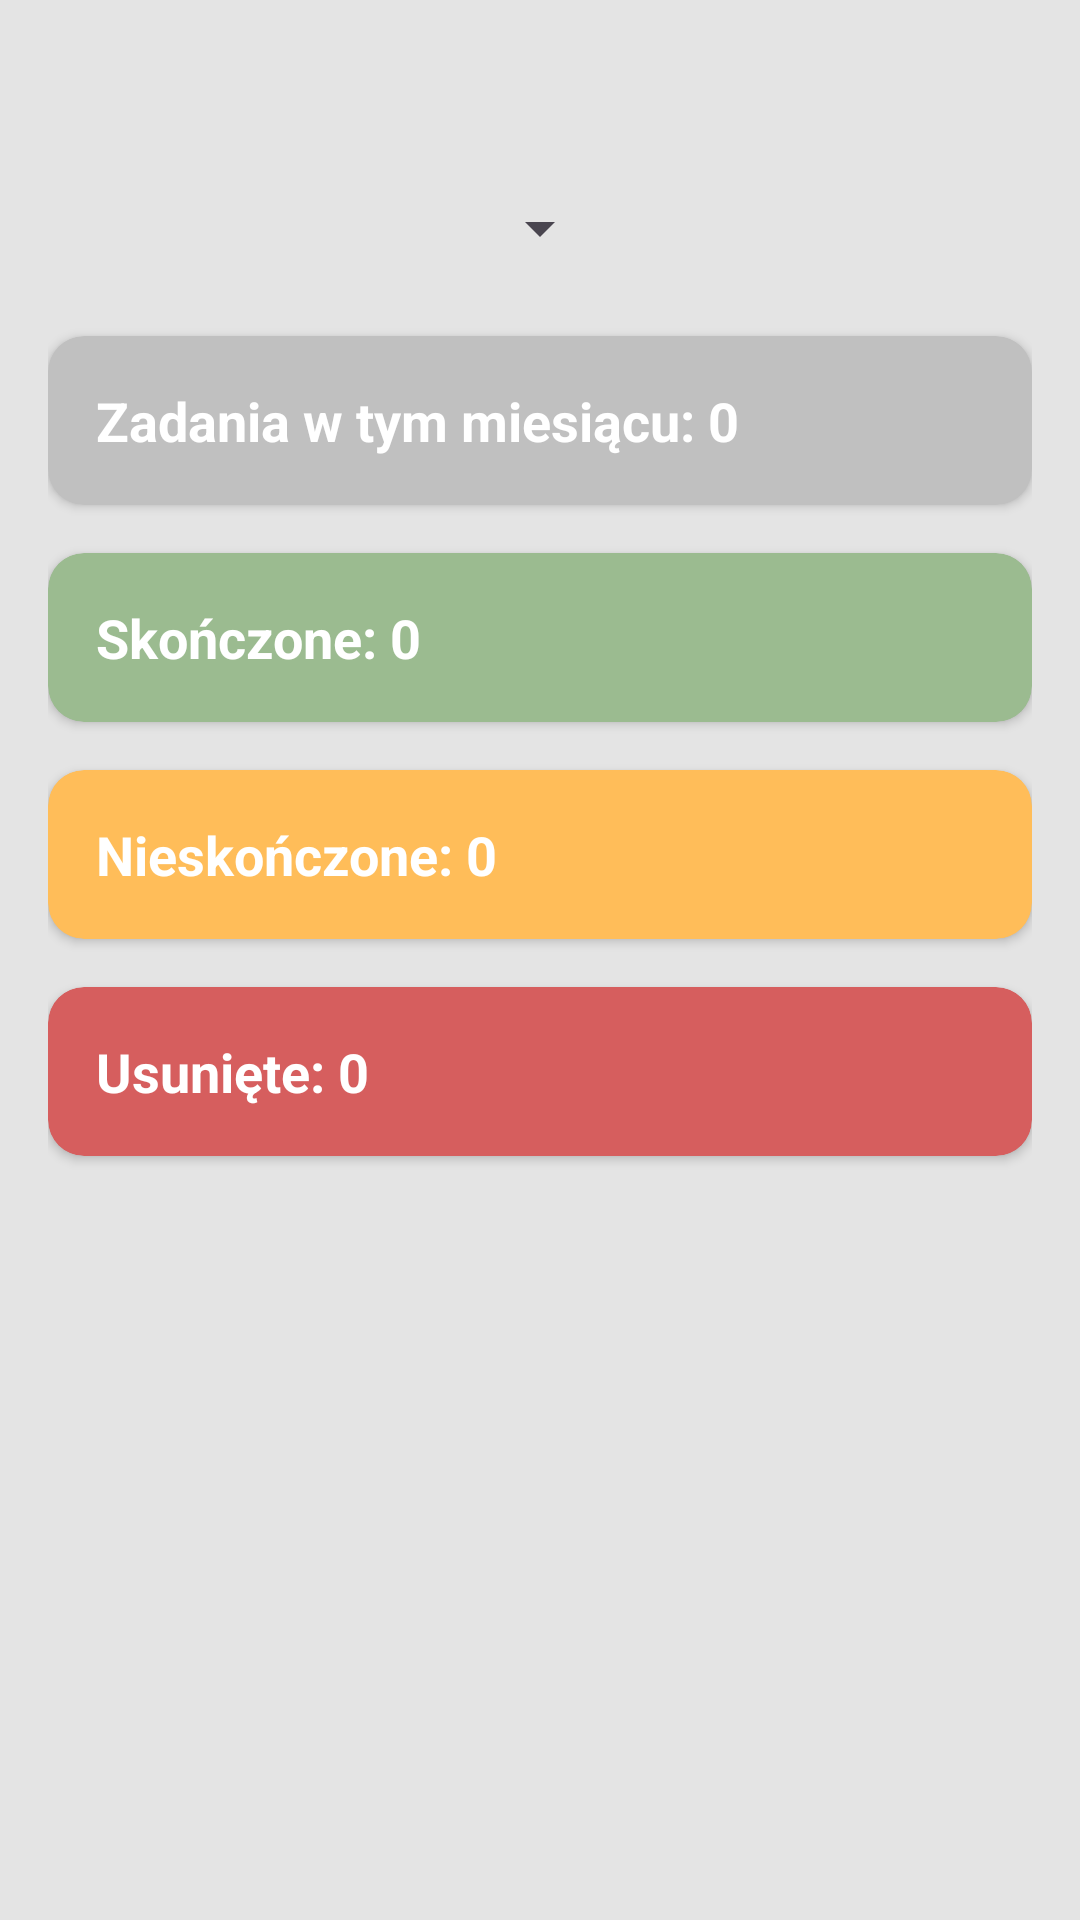

Write the Android layout XML for this screen, with the resource values it uses.
<!-- AndroidManifest.xml: application theme Theme.MyTimeManager -->
<!-- res/layout/fragment_statistics.xml -->
<ScrollView xmlns:android="http://schemas.android.com/apk/res/android"
    xmlns:card_view="http://schemas.android.com/apk/res-auto"
    android:layout_width="match_parent"
    android:layout_height="match_parent"
    android:padding="16dp"
    android:background="@color/grey"
    android:fitsSystemWindows="true">

    <LinearLayout
        android:layout_width="match_parent"
        android:layout_height="wrap_content"
        android:orientation="vertical"
        android:gravity="center_horizontal"
        android:paddingTop="16dp"
        android:spacing="12dp">

        <Spinner
            android:id="@+id/monthSpinner"
            android:layout_width="wrap_content"
            android:layout_height="wrap_content"
            android:layout_marginTop="32dp"
            android:layout_marginBottom="24dp"
            android:padding="8dp" />

        <androidx.cardview.widget.CardView
            android:layout_width="match_parent"
            android:layout_height="wrap_content"
            android:layout_marginBottom="16dp"
            card_view:cardCornerRadius="12dp"
            android:backgroundTint="@color/darkGrey">

            <TextView
                android:id="@+id/totalTextView"
                android:layout_width="match_parent"
                android:layout_height="wrap_content"
                android:text="Zadania w tym miesiącu: 0"
                android:padding="16dp"
                android:textColor="@android:color/white"
                android:textSize="18sp"
                android:textStyle="bold" />
        </androidx.cardview.widget.CardView>

        <androidx.cardview.widget.CardView
            android:layout_width="match_parent"
            android:layout_height="wrap_content"
            android:layout_marginBottom="16dp"
            card_view:cardCornerRadius="12dp"
            android:backgroundTint="@color/green">

            <TextView
                android:id="@+id/doneTextView"
                android:layout_width="match_parent"
                android:layout_height="wrap_content"
                android:text="Skończone: 0"
                android:padding="16dp"
                android:textColor="@android:color/white"
                android:textSize="18sp"
                android:textStyle="bold" />
        </androidx.cardview.widget.CardView>

        <androidx.cardview.widget.CardView
            android:layout_width="match_parent"
            android:layout_height="wrap_content"
            android:layout_marginBottom="16dp"
            card_view:cardCornerRadius="12dp"
            android:backgroundTint="@color/orange">

            <TextView
                android:id="@+id/overdueTextView"
                android:layout_width="match_parent"
                android:layout_height="wrap_content"
                android:text="Nieskończone: 0"
                android:padding="16dp"
                android:textColor="@android:color/white"
                android:textSize="18sp"
                android:textStyle="bold" />
        </androidx.cardview.widget.CardView>

        <androidx.cardview.widget.CardView
            android:layout_width="match_parent"
            android:layout_height="wrap_content"
            android:layout_marginBottom="16dp"
            card_view:cardCornerRadius="12dp"
            android:backgroundTint="@color/red">

            <TextView
                android:id="@+id/deletedTextView"
                android:layout_width="match_parent"
                android:layout_height="wrap_content"
                android:text="Usunięte: 0"
                android:padding="16dp"
                android:textColor="@android:color/white"
                android:textSize="18sp"
                android:textStyle="bold" />
        </androidx.cardview.widget.CardView>

    </LinearLayout>
</ScrollView>
<!-- resources referenced by this layout -->
<resources>
  <color name="darkGrey">#c0c0c0</color>
  <color name="green">#9bbb90</color>
  <color name="grey">#e4e4e4</color>
  <color name="orange">#ffbd59</color>
  <color name="red">#d65e5e</color>
  <style name="Theme.MyTimeManager" parent="Theme.MaterialComponents.DayNight.NoActionBar">
          <item name="colorPrimary">@color/green</item>
          <item name="colorPrimaryVariant">@color/darkGreen</item>
          <item name="colorOnPrimary">@android:color/white</item>
      </style>
  <color name="darkGreen">#4a5b44</color>
</resources>
